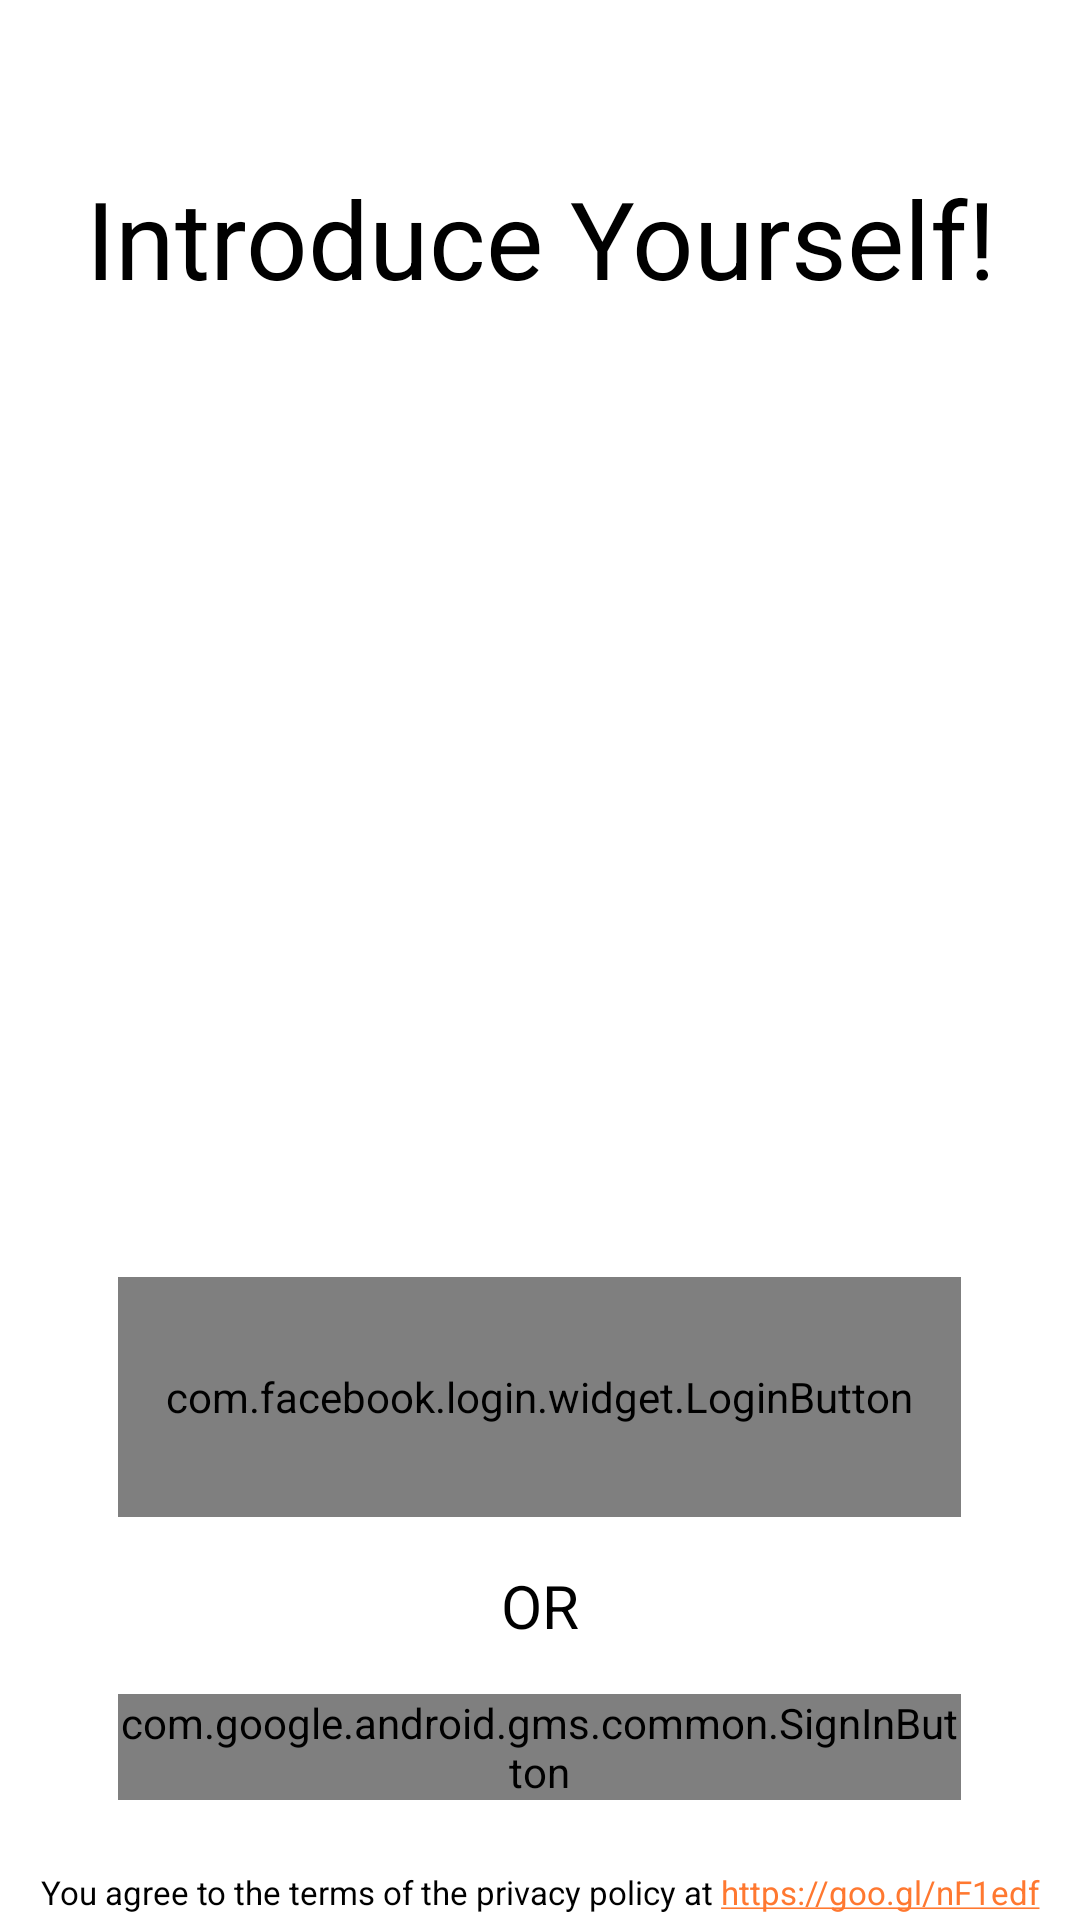

This screen was rendered from an Android layout file. Write that file and the resources it references.
<!-- AndroidManifest.xml: application theme NoActionAppTheme -->
<!-- res/layout/activity_login.xml -->
<?xml version="1.0" encoding="utf-8"?>
<RelativeLayout xmlns:android="http://schemas.android.com/apk/res/android"
    xmlns:app="http://schemas.android.com/apk/res-auto"
    android:layout_width="match_parent"
    android:layout_height="match_parent"
    android:background="#ffffff">
    <ImageView
        android:id="@+id/logo"
        android:layout_width="100dp"
        android:layout_height="wrap_content"
        android:src="@mipmap/ic_launcher"
        android:scaleType="centerInside"
        android:adjustViewBounds="true"
        android:layout_centerHorizontal="true"
        android:layout_marginTop="40dp"
        />
    <TextView
        android:id="@+id/heading_filter"
        android:layout_width="match_parent"
        android:layout_height="wrap_content"
        android:text="Introduce Yourself!"
        android:fontFamily="sans-serif-thin"
        android:gravity="center_horizontal"
        android:textColor="#000000"
        android:textSize="36sp"
        android:layout_marginTop="15dp"
        android:layout_below="@+id/logo"
        android:textStyle="bold"
        />
    <RelativeLayout
        android:layout_width="match_parent"
        android:layout_height="wrap_content"
        android:layout_alignParentBottom="true"
        android:layout_marginBottom="40dp"
        >
        <com.facebook.login.widget.LoginButton
            android:id="@+id/fb_login"
            android:layout_width="wrap_content"
            android:layout_height="80dp"
            android:layout_centerHorizontal="true"
            android:gravity="center"
            android:paddingTop="@dimen/text_margin"
            android:paddingBottom="@dimen/text_margin"
            android:paddingLeft="@dimen/text_margin"
            android:paddingRight="@dimen/text_margin"
            />
        <TextView
            android:id="@+id/or"
            android:layout_width="wrap_content"
            android:layout_height="wrap_content"
            android:text="OR"
            android:fontFamily="sans-serif-thin"
            android:layout_marginTop="@dimen/text_margin"
            android:layout_below="@id/fb_login"
            android:layout_centerHorizontal="true"
            android:textSize="20sp"
            android:textColor="#000000"
            android:textStyle="bold"
            />

        <com.google.android.gms.common.SignInButton
            android:id="@+id/google_login"
            android:layout_width="wrap_content"
            android:layout_height="wrap_content"
            android:layout_centerHorizontal="true"
            android:layout_marginTop="@dimen/text_margin"
            android:gravity="center"
            android:layout_below="@+id/or"
            android:layout_alignLeft="@+id/fb_login"
            android:layout_alignRight="@+id/fb_login"
            />
    </RelativeLayout>
    <RelativeLayout
        android:id="@+id/progress_rl"
        android:layout_width="match_parent"
        android:layout_height="match_parent"
        android:background="#38222222"
        android:visibility="gone"
        >
        <com.rey.material.widget.ProgressView
            android:id="@+id/progress"
            android:layout_width="80dp"
            android:layout_height="80dp"
            android:layout_centerInParent="true"
            app:pv_circular="true"
            app:pv_progressStyle="@style/rainbow"
            app:pv_progressMode="indeterminate"
            />
    </RelativeLayout>
    <TextView
        android:layout_width="match_parent"
        android:layout_height="wrap_content"
        android:text="You agree to the terms of the privacy policy at https://goo.gl/nF1edf"
        android:textSize="11sp"
        android:textColor="#000000"
        android:layout_alignParentBottom="true"
        android:gravity="center_horizontal"
        android:layout_marginBottom="2dp"
        android:autoLink="web"
        />
</RelativeLayout>
<!-- resources referenced by this layout -->
<resources>
  <dimen name="text_margin">16dp</dimen>
  <style name="rainbow">
          <item name="cpd_padding">0dp</item>
          <item name="cpd_initialAngle">0</item>
          <item name="cpd_maxSweepAngle">270</item>
          <item name="cpd_minSweepAngle">1</item>
          <item name="cpd_strokeSize">4dp</item>
          <item name="cpd_strokeColor">@color/colorAccent</item>
          <item name="cpd_strokeSecondaryColor">@android:color/transparent</item>
          <item name="cpd_reverse">false</item>
          <item name="cpd_strokeColors">@array/rainbow</item>
          <item name="cpd_rotateDuration">1000</item>
          <item name="cpd_transformDuration">600</item>
          <item name="cpd_keepDuration">200</item>
          <item name="cpd_transformInterpolator">@android:anim/decelerate_interpolator</item>
          <item name="pv_progressMode">buffer</item>
          <item name="cpd_inAnimDuration">0</item>
          <item name="cpd_outAnimDuration">@android:integer/config_mediumAnimTime</item>
      </style>
  <style name="NoActionAppTheme" parent="Theme.AppCompat.Light.NoActionBar">
          
          <item name="colorPrimary">#fff</item>
          <item name="colorPrimaryDark">#000</item>
          <item name="colorAccent">@color/colorAccent</item>
      </style>
  <color name="colorAccent">#FF7830</color>
</resources>
